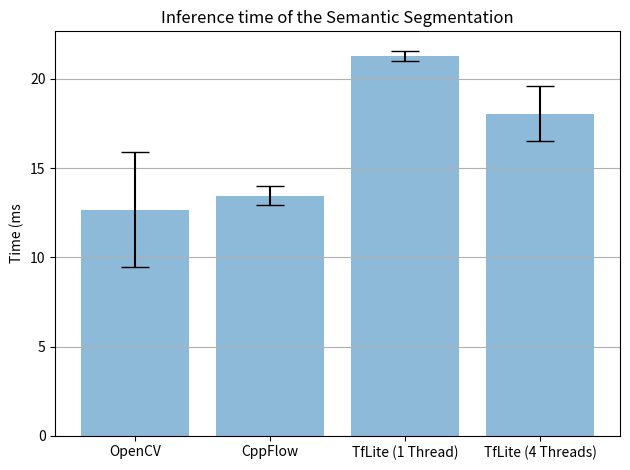
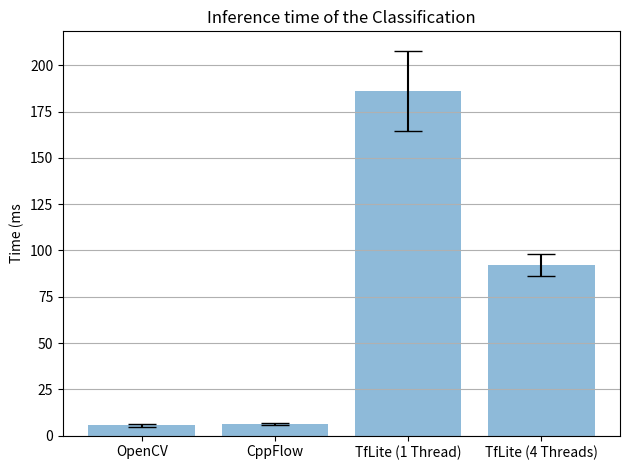

The script that saved these images, in order:
import numpy as np
import matplotlib.pyplot as plt

titles = ["OpenCV", "CppFlow", "TfLite (1 Thread)", "TfLite (4 Threads)"]
semSegMean = [12.6762, 13.4546, 21.2997, 18.0461]
semSegStd = [3.24769, 0.526951, 0.285547, 1.55253]
classMean = [5.54286, 6.14033, 186.294, 92.1016]
classStd = [0.827205, 0.485032, 21.5911, 6.11409]


def plot(mean, std, name, file):
    fig, ax = plt.subplots()
    x_pos = np.arange(len(titles))
    ax.bar(x_pos, mean, yerr=std, align='center', alpha=0.5, ecolor='black', capsize=10)
    ax.set_ylabel("Time (ms")
    ax.set_xticks(x_pos)
    ax.set_xticklabels(titles)
    ax.set_title("Inference time of the " + name)
    ax.yaxis.grid(True)

    plt.tight_layout()
    plt.savefig(file)
    plt.show()


def main():
    plot(semSegMean, semSegStd, "Semantic Segmentation", "semSegPlt.svg")
    plot(classMean, classStd, "Classification", "classPlt.svg")


if __name__ == '__main__':
    main()
